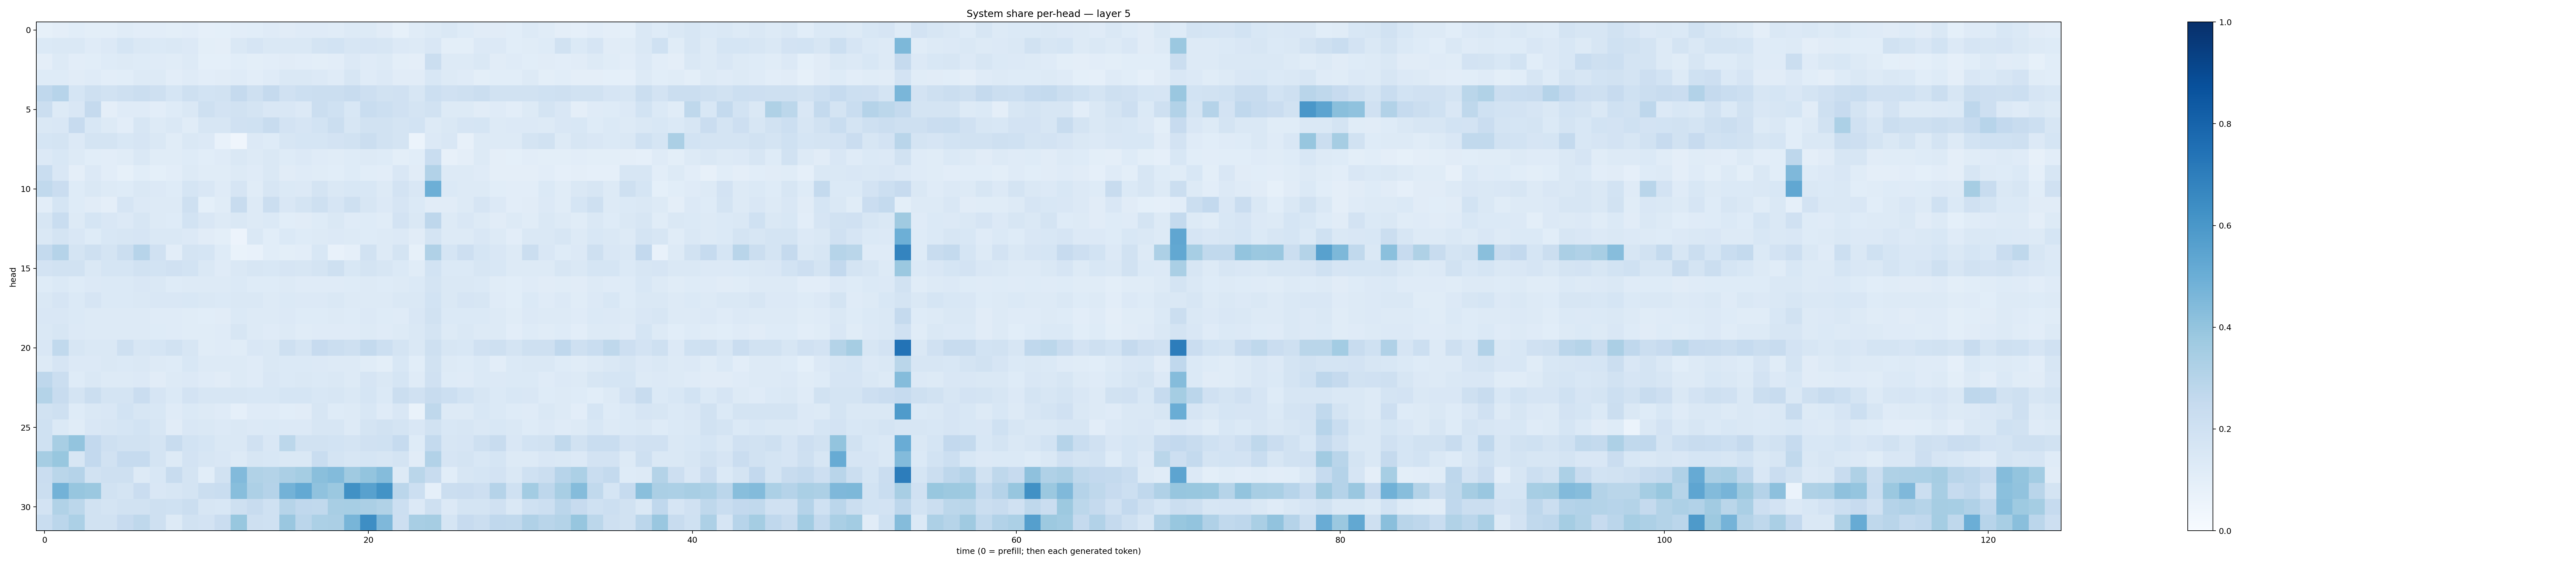

The data file committed next to this chart (first rows):
0.083103724, 0.09689928, 0.107166894, 0.09929118, 0.10018381, 0.113787256, 0.10501299, 0.103071816, 0.09923161, 0.10182301, 0.087180175, 0.09250883, 0.102690324, 0.10926661, 0.11790172, 0.10972283, 0.11877563, 0.117187746, 0.115377866, 0.1259209, 0.12662415, 0.112289354, 0.085060425, 0.11703557
0.1393, 0.1439, 0.1428, 0.1201, 0.1362, 0.1683, 0.1421, 0.137, 0.1462, 0.1363, 0.09968, 0.09446, 0.1408, 0.1667, 0.1444, 0.1427, 0.1408, 0.1734, 0.1875, 0.1629, 0.1646, 0.1565, 0.135, 0.1286
0.09713, 0.1288, 0.1038, 0.1083, 0.1212, 0.1292, 0.1244, 0.1206, 0.1134, 0.1286, 0.09344, 0.09043, 0.1066, 0.1012, 0.1048, 0.112, 0.1016, 0.09919, 0.1034, 0.1342, 0.1187, 0.1321, 0.09801, 0.09378
0.123, 0.1215, 0.1118, 0.1205, 0.1041, 0.1058, 0.1328, 0.1276, 0.1048, 0.1189, 0.1035, 0.1108, 0.1178, 0.1039, 0.1173, 0.1442, 0.1433, 0.1353, 0.1188, 0.162, 0.1175, 0.135, 0.1118, 0.1118
0.2663, 0.2931, 0.1693, 0.2081, 0.1941, 0.2051, 0.2223, 0.2064, 0.1684, 0.2051, 0.1871, 0.188, 0.2526, 0.2096, 0.2518, 0.1974, 0.2187, 0.2251, 0.2206, 0.239, 0.2117, 0.1916, 0.1976, 0.1614
0.2211, 0.1285, 0.1491, 0.2519, 0.09386, 0.1176, 0.1175, 0.1031, 0.124, 0.1408, 0.2103, 0.1804, 0.19, 0.1761, 0.1505, 0.151, 0.135, 0.2263, 0.2012, 0.1532, 0.2317, 0.2175, 0.1989, 0.179
0.1446, 0.1509, 0.2457, 0.1547, 0.1313, 0.1034, 0.1574, 0.1308, 0.1476, 0.1134, 0.161, 0.1587, 0.1988, 0.2004, 0.2415, 0.1817, 0.1679, 0.1838, 0.2199, 0.1639, 0.1929, 0.1938, 0.1732, 0.1842
0.1702, 0.1774, 0.1355, 0.1746, 0.173, 0.1553, 0.1652, 0.1457, 0.1167, 0.1478, 0.1339, 0.07115, 0.04196, 0.1332, 0.1246, 0.1601, 0.1687, 0.1716, 0.1812, 0.1914, 0.2238, 0.1941, 0.1725, 0.05959
0.1357, 0.1531, 0.1261, 0.1085, 0.1054, 0.1136, 0.1426, 0.1164, 0.1134, 0.1237, 0.1071, 0.1194, 0.1447, 0.1303, 0.1463, 0.1237, 0.133, 0.1192, 0.1161, 0.123, 0.1291, 0.1226, 0.09997, 0.1088
0.2338, 0.1484, 0.09573, 0.1334, 0.1052, 0.08336, 0.1059, 0.09287, 0.1049, 0.1301, 0.1139, 0.1136, 0.1255, 0.1185, 0.1451, 0.1122, 0.1199, 0.1161, 0.1075, 0.1213, 0.1062, 0.1029, 0.1511, 0.1131
0.2639, 0.2272, 0.1234, 0.1413, 0.1267, 0.1245, 0.1419, 0.1351, 0.1212, 0.1689, 0.1492, 0.1175, 0.1656, 0.1148, 0.162, 0.1383, 0.1362, 0.1777, 0.144, 0.1532, 0.1526, 0.1297, 0.182, 0.1507
0.1025, 0.1703, 0.123, 0.1115, 0.09598, 0.1674, 0.1348, 0.1259, 0.1326, 0.2053, 0.09098, 0.1148, 0.238, 0.13, 0.2232, 0.1505, 0.1747, 0.2093, 0.1658, 0.2107, 0.1606, 0.136, 0.1672, 0.1374
0.1596, 0.2342, 0.1251, 0.1705, 0.1507, 0.1345, 0.1579, 0.1297, 0.1246, 0.1859, 0.1512, 0.1312, 0.1468, 0.1292, 0.1406, 0.1086, 0.1125, 0.1231, 0.1445, 0.1199, 0.1224, 0.1135, 0.1827, 0.1443
0.1476, 0.1796, 0.1495, 0.1211, 0.1554, 0.1586, 0.1652, 0.1459, 0.1427, 0.1353, 0.1127, 0.09773, 0.05791, 0.1417, 0.1065, 0.1404, 0.124, 0.1292, 0.1337, 0.132, 0.1226, 0.1263, 0.1352, 0.1125
0.2566, 0.3044, 0.1729, 0.2079, 0.1766, 0.2256, 0.2949, 0.1979, 0.1048, 0.1792, 0.1706, 0.1247, 0.06727, 0.07471, 0.1089, 0.1001, 0.104, 0.1559, 0.07225, 0.08651, 0.1903, 0.1321, 0.1744, 0.08351
0.1817, 0.1948, 0.1901, 0.1419, 0.1687, 0.1698, 0.1938, 0.1867, 0.1973, 0.1844, 0.145, 0.1193, 0.141, 0.1583, 0.1551, 0.166, 0.163, 0.1752, 0.2089, 0.1525, 0.172, 0.1613, 0.1391, 0.1141
0.1231, 0.1378, 0.1241, 0.1353, 0.1397, 0.1373, 0.1491, 0.1471, 0.123, 0.1288, 0.127, 0.1277, 0.1378, 0.1219, 0.124, 0.1296, 0.1199, 0.1199, 0.1175, 0.1226, 0.1302, 0.1243, 0.1306, 0.1379
0.1451, 0.1657, 0.1377, 0.1652, 0.1404, 0.1374, 0.1457, 0.1484, 0.1504, 0.1528, 0.145, 0.1371, 0.1481, 0.1468, 0.1303, 0.1372, 0.1357, 0.1348, 0.1424, 0.126, 0.1296, 0.128, 0.1412, 0.1407
0.1497, 0.1498, 0.1388, 0.1273, 0.1253, 0.1318, 0.1263, 0.1199, 0.12, 0.1147, 0.1079, 0.1104, 0.1402, 0.1315, 0.1279, 0.1362, 0.123, 0.1243, 0.1315, 0.1243, 0.1331, 0.1233, 0.1185, 0.1494
0.1426, 0.1616, 0.1355, 0.1306, 0.1297, 0.1325, 0.1317, 0.1228, 0.1191, 0.1158, 0.1137, 0.1185, 0.1628, 0.1308, 0.1188, 0.1294, 0.1153, 0.1205, 0.1186, 0.1182, 0.1267, 0.1198, 0.1282, 0.1439
0.1505, 0.2622, 0.161, 0.1471, 0.1472, 0.2085, 0.1568, 0.1712, 0.1902, 0.1627, 0.115, 0.1177, 0.1148, 0.1497, 0.1434, 0.2047, 0.1769, 0.2424, 0.2257, 0.2045, 0.2578, 0.2167, 0.1757, 0.145
0.1275, 0.1665, 0.1354, 0.1365, 0.146, 0.1396, 0.1469, 0.1292, 0.122, 0.1545, 0.1313, 0.1309, 0.1324, 0.1204, 0.1482, 0.137, 0.1396, 0.1358, 0.1284, 0.1258, 0.1151, 0.1002, 0.1555, 0.1088
0.2772, 0.2247, 0.1231, 0.1439, 0.1254, 0.1252, 0.1343, 0.1105, 0.1298, 0.134, 0.1177, 0.1115, 0.128, 0.1181, 0.1501, 0.1396, 0.146, 0.1398, 0.1469, 0.1297, 0.1664, 0.1408, 0.1681, 0.1192
0.3047, 0.2418, 0.1781, 0.2242, 0.1719, 0.179, 0.2283, 0.1678, 0.1378, 0.1812, 0.1594, 0.1632, 0.1594, 0.1552, 0.1558, 0.1708, 0.1699, 0.1542, 0.1636, 0.1423, 0.1695, 0.1402, 0.2224, 0.1965
0.1923, 0.2071, 0.123, 0.1432, 0.1499, 0.1839, 0.1622, 0.1552, 0.1206, 0.1375, 0.1291, 0.1189, 0.08662, 0.12, 0.1178, 0.1073, 0.1103, 0.1599, 0.124, 0.1265, 0.1527, 0.1205, 0.1486, 0.07002
0.1998, 0.1378, 0.1139, 0.1495, 0.1573, 0.1716, 0.1856, 0.1568, 0.1118, 0.1505, 0.1477, 0.1363, 0.144, 0.133, 0.1398, 0.1337, 0.1347, 0.1632, 0.1606, 0.1278, 0.1754, 0.1918, 0.1763, 0.1512
0.2008, 0.3429, 0.4, 0.2596, 0.208, 0.1924, 0.1877, 0.1721, 0.2409, 0.1863, 0.1708, 0.1413, 0.1435, 0.1971, 0.1491, 0.2783, 0.194, 0.1929, 0.1842, 0.1724, 0.1962, 0.2013, 0.2496, 0.1234
0.3487, 0.3877, 0.1609, 0.261, 0.1879, 0.2475, 0.2481, 0.1719, 0.1326, 0.1835, 0.1619, 0.1514, 0.1285, 0.1594, 0.1551, 0.1429, 0.1444, 0.2316, 0.1768, 0.1636, 0.1682, 0.1577, 0.1794, 0.1126
0.2267, 0.2886, 0.3028, 0.1948, 0.2101, 0.2043, 0.1309, 0.1528, 0.2364, 0.1737, 0.1084, 0.195, 0.4427, 0.3143, 0.308, 0.3343, 0.3553, 0.4244, 0.4378, 0.3698, 0.4009, 0.4349, 0.1307, 0.2871
0.2242, 0.4769, 0.3922, 0.3794, 0.1921, 0.1735, 0.2295, 0.1512, 0.1598, 0.1751, 0.2191, 0.2331, 0.4265, 0.3261, 0.3034, 0.4771, 0.5227, 0.408, 0.3822, 0.6288, 0.5566, 0.6173, 0.285, 0.2157
0.1811, 0.3162, 0.2808, 0.1933, 0.173, 0.1891, 0.1896, 0.2105, 0.2012, 0.2208, 0.1574, 0.1544, 0.2036, 0.2383, 0.2021, 0.2996, 0.2693, 0.2651, 0.3422, 0.3439, 0.3345, 0.3143, 0.2156, 0.1343
0.2335, 0.2833, 0.3293, 0.1905, 0.1922, 0.2437, 0.2701, 0.2074, 0.1321, 0.19, 0.1827, 0.2299, 0.3896, 0.2069, 0.202, 0.3852, 0.2827, 0.3313, 0.3354, 0.4665, 0.6371, 0.4528, 0.2119, 0.3408
